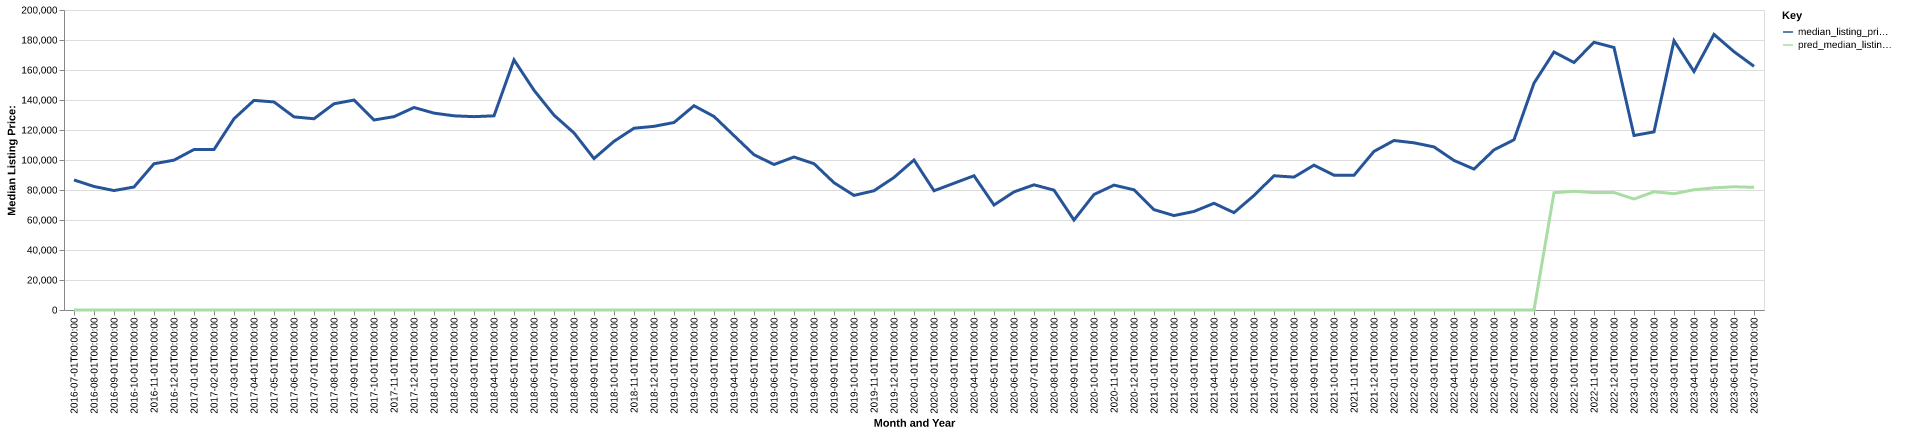

Data behind this chart, as committed beside it:
date, time_idx, median_listing_price, thirty_year_interest_rate_five, month, county_name, active_listing_count, median_days_on_market, pred_median_listing_price, month_year
2016-07-01, 0, 86700, 3.72, 7, van buren, ia, 28.0, 102.0, 0, Jul-2016
2016-08-01, 1, 82350, 3.73, 8, van buren, ia, 27.0, 94.0, 0, Aug-2016
2016-09-01, 2, 79625, 3.66, 9, van buren, ia, 24.0, 119.0, 0, Sep-2016
2016-10-01, 3, 82000, 3.64, 10, van buren, ia, 24.0, 108.0, 0, Oct-2016
2016-11-01, 4, 97500, 3.66, 11, van buren, ia, 23.0, 82.0, 0, Nov-2016
2016-12-01, 5, 99900, 3.48, 12, van buren, ia, 18.0, 89.0, 0, Dec-2016
2017-01-01, 6, 107000, 3.45, 1, van buren, ia, 20.0, 97.0, 0, Jan-2017
2017-02-01, 7, 107000, 3.5, 2, van buren, ia, 26.0, 92.0, 0, Feb-2017
2017-03-01, 8, 127500, 3.52, 3, van buren, ia, 32.0, 69.0, 0, Mar-2017
2017-04-01, 9, 139750, 4.03, 4, van buren, ia, 32.0, 75.0, 0, Apr-2017
2017-05-01, 10, 138700, 4.32, 5, van buren, ia, 31.0, 95.0, 0, May-2017
2017-06-01, 11, 128750, 4.2, 6, van buren, ia, 34.0, 108.0, 0, Jun-2017
2017-07-01, 12, 127500, 4.19, 7, van buren, ia, 33.0, 91.0, 0, Jul-2017
2017-08-01, 13, 137475, 4.3, 8, van buren, ia, 31.0, 103.0, 0, Aug-2017
2017-09-01, 14, 139950, 4.1, 9, van buren, ia, 22.0, 124.0, 0, Sep-2017
2017-10-01, 15, 126675, 4.05, 10, van buren, ia, 20.0, 103.0, 0, Oct-2017
2017-11-01, 16, 128900, 3.94, 11, van buren, ia, 19.0, 109.0, 0, Nov-2017
2017-12-01, 17, 134999, 4.03, 12, van buren, ia, 19.0, 134.0, 0, Dec-2017
2018-01-01, 18, 131250, 3.93, 1, van buren, ia, 17.0, 149.0, 0, Jan-2018
2018-02-01, 19, 129450, 3.83, 2, van buren, ia, 17.0, 137.0, 0, Feb-2018
2018-03-01, 20, 128900, 3.94, 3, van buren, ia, 15.0, 149.0, 0, Mar-2018
2018-04-01, 21, 129450, 3.95, 4, van buren, ia, 14.0, 127.0, 0, Apr-2018
2018-05-01, 22, 166750, 3.99, 5, van buren, ia, 14.0, 53.0, 0, May-2018
2018-06-01, 23, 146500, 4.15, 6, van buren, ia, 15.0, 59.0, 0, Jun-2018
2018-07-01, 24, 129900, 4.4, 7, van buren, ia, 14.0, 86.0, 0, Jul-2018
2018-08-01, 25, 118050, 4.46, 8, van buren, ia, 16.0, 71.0, 0, Aug-2018
2018-09-01, 26, 100950, 4.58, 9, van buren, ia, 17.0, 44.0, 0, Sep-2018
2018-10-01, 27, 112450, 4.66, 10, van buren, ia, 18.0, 42.0, 0, Oct-2018
2018-11-01, 28, 121175, 4.62, 11, van buren, ia, 16.0, 81.0, 0, Nov-2018
2018-12-01, 29, 122450, 4.54, 12, van buren, ia, 15.0, 105.0, 0, Dec-2018
2019-01-01, 30, 125000, 4.6, 1, van buren, ia, 14.0, 123.0, 0, Jan-2019
2019-02-01, 31, 136175, 4.72, 2, van buren, ia, 11.0, 139.0, 0, Feb-2019
2019-03-01, 32, 129014, 4.9, 3, van buren, ia, 13.0, 106.0, 0, Mar-2019
2019-04-01, 33, 116238, 4.94, 4, van buren, ia, 15.0, 53.0, 0, Apr-2019
2019-05-01, 34, 103500, 4.75, 5, van buren, ia, 17.0, 50.0, 0, May-2019
2019-06-01, 35, 97000, 4.51, 6, van buren, ia, 17.0, 68.0, 0, Jun-2019
2019-07-01, 36, 102000, 4.41, 7, van buren, ia, 17.0, 72.0, 0, Jul-2019
2019-08-01, 37, 97545, 4.41, 8, van buren, ia, 16.0, 39.0, 0, Aug-2019
2019-09-01, 38, 84864, 4.2, 9, van buren, ia, 18.0, 40.0, 0, Sep-2019
2019-10-01, 39, 76409, 4.14, 10, van buren, ia, 19.0, 42.0, 0, Oct-2019
2019-11-01, 40, 79500, 3.84, 11, van buren, ia, 20.0, 53.0, 0, Nov-2019
2019-12-01, 41, 88375, 3.81, 12, van buren, ia, 19.0, 80.0, 0, Dec-2019
2020-01-01, 42, 100000, 3.75, 1, van buren, ia, 19.0, 99.0, 0, Jan-2020
2020-02-01, 43, 79500, 3.73, 2, van buren, ia, 14.0, 115.0, 0, Feb-2020
2020-03-01, 44, 84500, 3.78, 3, van buren, ia, 13.0, 127.0, 0, Mar-2020
2020-04-01, 45, 89500, 3.75, 4, van buren, ia, 15.0, 86.0, 0, Apr-2020
2020-05-01, 46, 70000, 3.74, 5, van buren, ia, 17.0, 63.0, 0, May-2020
2020-06-01, 47, 78750, 3.72, 6, van buren, ia, 17.0, 64.0, 0, Jun-2020
2020-07-01, 48, 83450, 3.49, 7, van buren, ia, 21.0, 61.0, 0, Jul-2020
2020-08-01, 49, 79900, 3.65, 8, van buren, ia, 19.0, 86.0, 0, Aug-2020
2020-09-01, 50, 60000, 3.33, 9, van buren, ia, 13.0, 113.0, 0, Sep-2020
2020-10-01, 51, 77000, 3.28, 10, van buren, ia, 12.0, 114.0, 0, Oct-2020
2020-11-01, 52, 83250, 3.21, 11, van buren, ia, 12.0, 63.0, 0, Nov-2020
2020-12-01, 53, 80125, 3.07, 12, van buren, ia, 12.0, 73.0, 0, Dec-2020
2021-01-01, 54, 66900, 2.99, 1, van buren, ia, 13.0, 95.0, 0, Jan-2021
2021-02-01, 55, 62950, 2.93, 2, van buren, ia, 12.0, 118.0, 0, Feb-2021
2021-03-01, 56, 65700, 2.88, 3, van buren, ia, 10.0, 146.0, 0, Mar-2021
2021-04-01, 57, 71150, 2.84, 4, van buren, ia, 11.0, 129.0, 0, Apr-2021
2021-05-01, 58, 64900, 2.71, 5, van buren, ia, 9.0, 129.0, 0, May-2021
2021-06-01, 59, 76350, 2.79, 6, van buren, ia, 13.0, 22.0, 0, Jun-2021
... 25 more rows
